Photos from the image-classification dataset "dataset" in the GitHub repository CapDRAKE/PROJET-ANNUEL-3IABD-SOLO. Its 3 classes are: pizza, strawberry tart, apple tart.

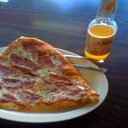
Label: pizza

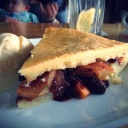
Label: apple tart

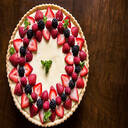
Label: strawberry tart

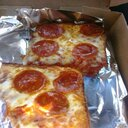
Label: pizza

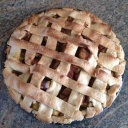
Label: apple tart

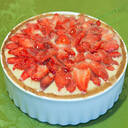
Label: strawberry tart
